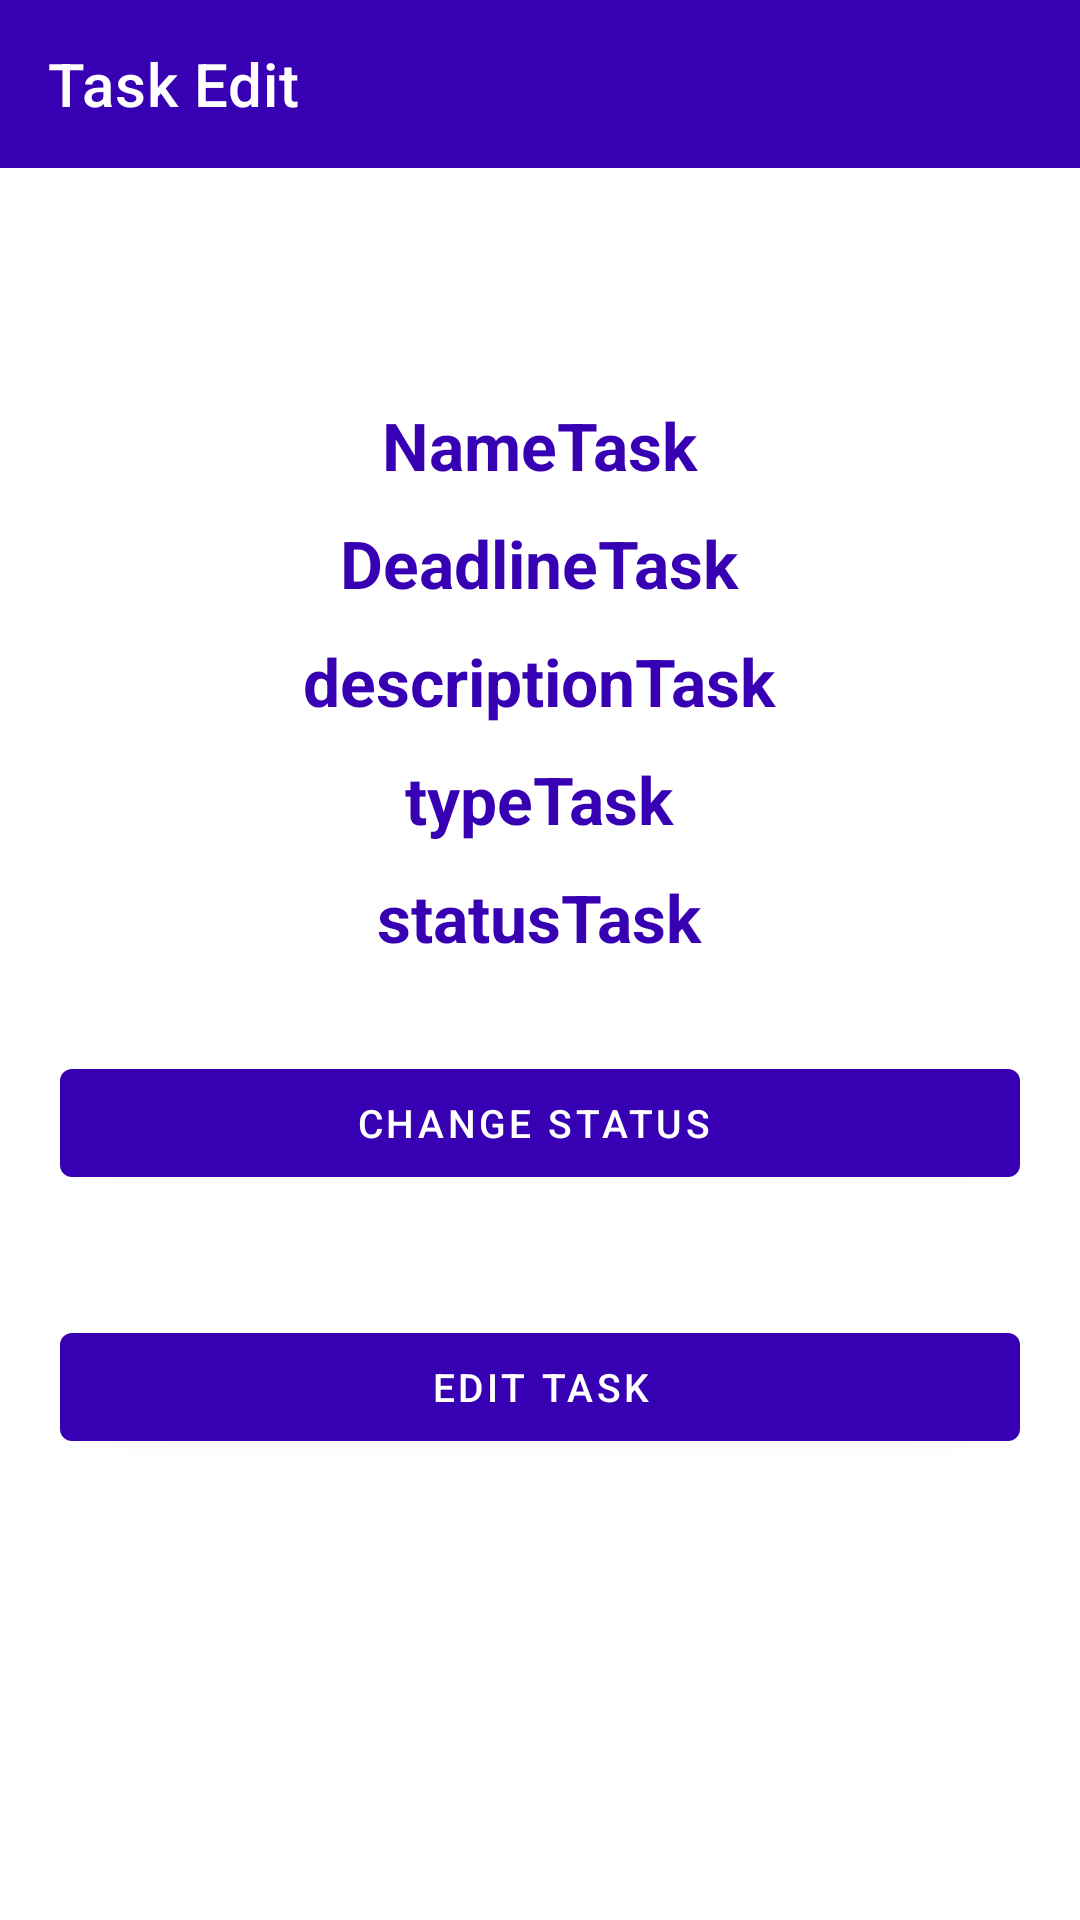

This screen was rendered from an Android layout file. Write that file and the resources it references.
<!-- AndroidManifest.xml: application theme Theme.TODOApp -->
<!-- res/layout/activity_task_edit.xml -->
<?xml version="1.0" encoding="utf-8"?>
<androidx.constraintlayout.widget.ConstraintLayout xmlns:android="http://schemas.android.com/apk/res/android"
    xmlns:app="http://schemas.android.com/apk/res-auto"
    xmlns:tools="http://schemas.android.com/tools"
    android:layout_width="match_parent"
    android:layout_height="match_parent"
    tools:context=".TaskEdit">



    <androidx.appcompat.widget.Toolbar
        android:id="@+id/toolbarback"

        app:navigationIcon="@drawable/ic_baseline_navigate_before_24"
        android:layout_width="match_parent"
        android:layout_height="?attr/actionBarSize"
        android:background="@color/colorPrimary"
        app:layout_constraintEnd_toEndOf="parent"
        app:layout_constraintStart_toStartOf="parent"
        app:layout_constraintTop_toTopOf="parent"




        app:title="Task Edit"
        app:titleTextColor="@color/white" />
    <LinearLayout
        android:id="@+id/line1"
        android:layout_width="0dp"
        android:layout_height="wrap_content"
        android:gravity="center"
        android:orientation="vertical"
        android:textAlignment="center"
        app:layout_constraintBottom_toBottomOf="parent"
        app:layout_constraintEnd_toEndOf="parent"
        app:layout_constraintStart_toStartOf="parent"
        app:layout_constraintTop_toTopOf="parent">
        <TextView
            android:id="@+id/NameTask"
            android:layout_width="wrap_content"
            android:layout_height="wrap_content"
            android:text="NameTask"
            android:textColor="@color/colorPrimary"
            android:textSize="22sp"
            android:textStyle="bold"
            android:layout_marginBottom="10dp"
            app:layout_constraintBottom_toBottomOf="parent"
            app:layout_constraintEnd_toEndOf="parent"
            app:layout_constraintStart_toStartOf="parent"
            app:layout_constraintTop_toTopOf="parent"
            app:layout_constraintVertical_bias="0.13" />
        <TextView
            android:id="@+id/DeadlineTask"
            android:layout_width="wrap_content"
            android:layout_height="wrap_content"
            android:text="DeadlineTask"
            android:textColor="@color/colorPrimary"
            android:textSize="22sp"
            android:textStyle="bold"
            android:layout_marginBottom="10dp"
            app:layout_constraintBottom_toBottomOf="parent"
            app:layout_constraintEnd_toEndOf="parent"
            app:layout_constraintStart_toStartOf="parent"
            app:layout_constraintTop_toTopOf="parent"
            app:layout_constraintVertical_bias="0.13" />
        <TextView
            android:id="@+id/descriptionTask"
            android:layout_width="wrap_content"
            android:layout_height="wrap_content"
            android:text="descriptionTask"
            android:textColor="@color/colorPrimary"
            android:textSize="22sp"
            android:textStyle="bold"
            android:layout_marginBottom="10dp"
            app:layout_constraintBottom_toBottomOf="parent"
            app:layout_constraintEnd_toEndOf="parent"
            app:layout_constraintStart_toStartOf="parent"
            app:layout_constraintTop_toTopOf="parent"
            app:layout_constraintVertical_bias="0.13" />
        <TextView
            android:id="@+id/typeTask"
            android:layout_width="wrap_content"
            android:layout_height="wrap_content"
            android:text="typeTask"
            android:textColor="@color/colorPrimary"
            android:textSize="22sp"
            android:textStyle="bold"
            android:layout_marginBottom="10dp"
            app:layout_constraintBottom_toBottomOf="parent"
            app:layout_constraintEnd_toEndOf="parent"
            app:layout_constraintStart_toStartOf="parent"
            app:layout_constraintTop_toTopOf="parent"
            app:layout_constraintVertical_bias="0.13" />
        <TextView
            android:id="@+id/statusTask"
            android:layout_width="wrap_content"
            android:layout_height="wrap_content"
            android:text="statusTask"
            android:textColor="@color/colorPrimary"
            android:textSize="22sp"
            android:textStyle="bold"
            android:layout_marginBottom="10dp"
            app:layout_constraintBottom_toBottomOf="parent"
            app:layout_constraintEnd_toEndOf="parent"
            app:layout_constraintStart_toStartOf="parent"
            app:layout_constraintTop_toTopOf="parent"
            app:layout_constraintVertical_bias="0.13" />


        <com.google.android.material.button.MaterialButton
            android:id="@+id/Change"
            android:layout_width="match_parent"
            android:layout_height="wrap_content"
            android:layout_margin="20dp"
            android:text="Change Status "
            android:textSize="13sp"
            android:textColor="@color/white"


            app:layout_constraintEnd_toEndOf="parent"
            app:layout_constraintStart_toStartOf="parent"
            app:layout_constraintTop_toBottomOf="@+id/cbRememberMe" />
        <com.google.android.material.button.MaterialButton
            android:id="@+id/EditChange"
            android:layout_width="match_parent"
            android:layout_height="wrap_content"
            android:layout_margin="20dp"
            android:text="Edit Task"
            android:textSize="13sp"
            android:textColor="@color/white"


            app:layout_constraintEnd_toEndOf="parent"
            app:layout_constraintStart_toStartOf="parent"
            app:layout_constraintTop_toBottomOf="@+id/cbRememberMe" />

    </LinearLayout>

</androidx.constraintlayout.widget.ConstraintLayout>
<!-- resources referenced by this layout -->
<resources>
  <color name="colorPrimary">#FF3700B3</color>
  <color name="white">#FFFFFFFF</color>
  <style name="Theme.TODOApp" parent="Theme.MaterialComponents.DayNight.NoActionBar">
          
          <item name="colorPrimary">@color/colorPrimary</item>
          <item name="colorPrimaryVariant">@color/purple_700</item>
          <item name="colorOnPrimary">@color/white</item>
          
          <item name="colorSecondary">@color/teal_200</item>
          <item name="colorSecondaryVariant">@color/teal_700</item>
          <item name="colorOnSecondary">@color/black</item>
          
          <item name="android:statusBarColor" tools:targetApi="l">?attr/colorPrimary</item>
          
      </style>
  <color name="purple_700">#FF3700B3</color>
  <color name="teal_200">#FF03DAC5</color>
  <color name="teal_700">#FF018786</color>
  <color name="black">#FF000000</color>
</resources>
